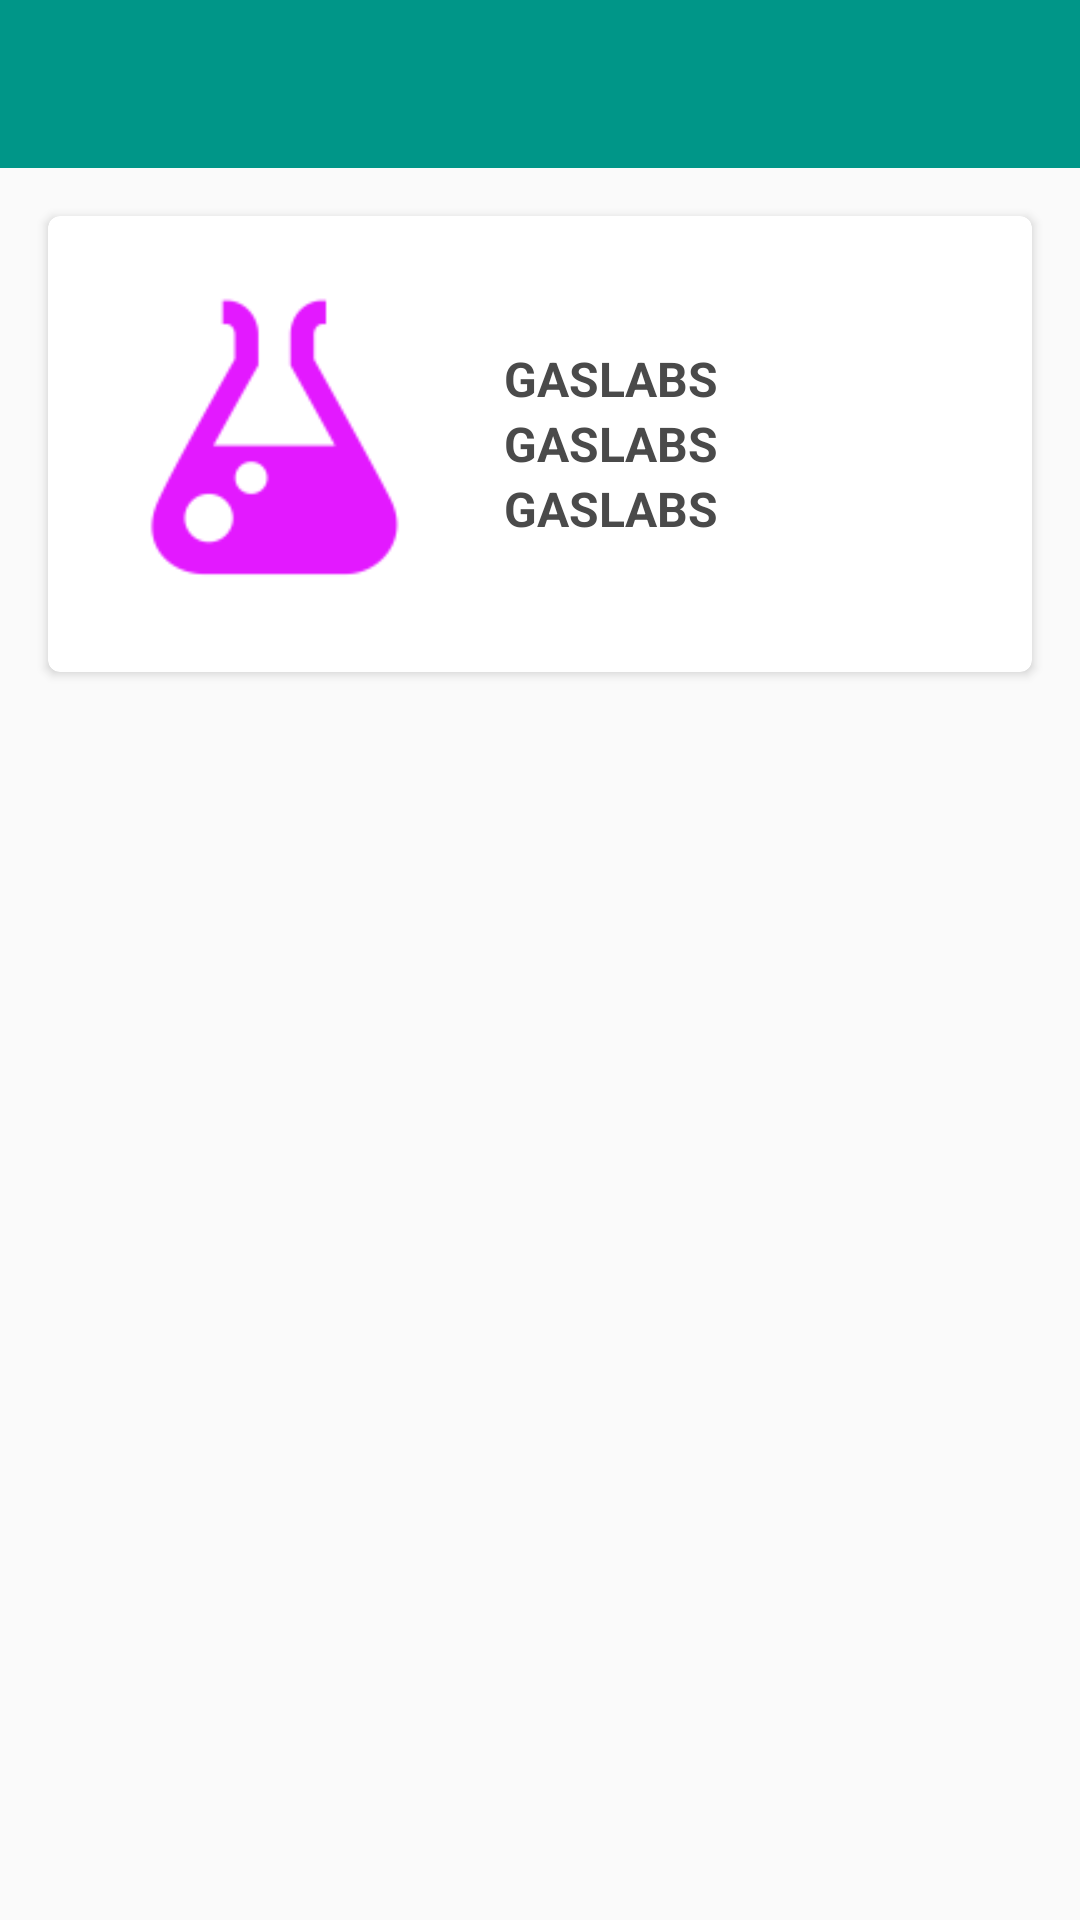

Here is an Android app screen rendered from its layout file. Give the layout XML and the strings, colors and styles it references.
<!-- AndroidManifest.xml: activity theme AppTheme.SwipeBack -->
<!-- res/layout/fragment_device.xml -->
<LinearLayout xmlns:android="http://schemas.android.com/apk/res/android"
    xmlns:app="http://schemas.android.com/apk/res-auto"
    xmlns:tools="http://schemas.android.com/tools"
    android:layout_width="match_parent"
    android:layout_height="match_parent"
    android:background="@color/colorPrimaryBackground"
    android:orientation="vertical"
    tools:context="com.programmers.wine.gaslabs.ui.bluetooth.DeviceFragment">

    <android.support.v7.widget.Toolbar
        android:id="@+id/toolbar"
        android:layout_width="match_parent"
        android:layout_height="wrap_content"
        android:background="@color/colorPrimary"
        android:minHeight="?attr/actionBarSize"
        app:layout_scrollFlags="scroll|enterAlways"
        app:popupTheme="@style/ThemeOverlay.AppCompat.Light" />

    <android.support.v7.widget.CardView
        android:layout_width="match_parent"
        android:layout_height="wrap_content"
        android:layout_margin="@dimen/margin"
        android:clickable="true"
        android:foreground="?android:attr/selectableItemBackground"
        app:backgroundTint="@color/cardBackgroundTint"
        app:cardBackgroundColor="@android:color/white"
        app:cardCornerRadius="@dimen/card_radius"
        app:cardElevation="@dimen/card_elevation">

        <LinearLayout
            android:layout_width="match_parent"
            android:layout_height="wrap_content"
            android:background="?android:attr/selectableItemBackground"
            android:orientation="horizontal"
            android:paddingBottom="@dimen/padding_bottom"
            android:paddingEnd="@dimen/padding_right"
            android:paddingLeft="@dimen/padding_left"
            android:paddingRight="@dimen/padding_right"
            android:paddingStart="@dimen/padding_left"
            android:paddingTop="@dimen/padding_top">

            <ImageView
                android:id="@+id/device_icon"
                android:layout_width="120dp"
                android:layout_height="120dp"
                android:contentDescription="@string/empty"
                android:src="@mipmap/ic_launcher" />

            <LinearLayout
                android:layout_width="match_parent"
                android:layout_height="match_parent"
                android:layout_margin="16dp"
                android:gravity="center_vertical"
                android:orientation="vertical">

                <TextView
                    android:id="@+id/device_title"
                    fontPath="fonts/Raleway-Bold.ttf"
                    android:layout_width="match_parent"
                    android:layout_height="wrap_content"
                    android:singleLine="true"
                    android:text="@string/app_name"
                    android:textAllCaps="true"
                    android:textColor="@color/card_device_color_default"
                    android:textSize="@dimen/text_size_normal"
                    android:textStyle="bold"
                    tools:ignore="MissingPrefix" />

                <TextView
                    android:id="@+id/device_subtitle"
                    android:layout_width="match_parent"
                    android:layout_height="wrap_content"
                    android:singleLine="true"
                    android:text="@string/app_name"
                    android:textAllCaps="true"
                    android:textColor="@color/card_device_color_default"
                    android:textSize="@dimen/text_size_normal"
                    android:textStyle="bold"
                    android:visibility="visible" />

                <TextView
                    android:id="@+id/device_state"
                    android:layout_width="match_parent"
                    android:layout_height="wrap_content"
                    android:singleLine="true"
                    android:text="@string/app_name"
                    android:textAllCaps="true"
                    android:textColor="@color/card_device_color_default"
                    android:textSize="@dimen/text_size_normal"
                    android:textStyle="bold"
                    android:visibility="visible" />

            </LinearLayout>
        </LinearLayout>

    </android.support.v7.widget.CardView>

</LinearLayout>
<!-- resources referenced by this layout -->
<resources>
  <color name="cardBackgroundTint">#80FAFAFA</color>
  <color name="card_device_color_default">#4a4a4a</color>
  <color name="colorPrimary">#009688</color>
  <color name="colorPrimaryBackground">#fafafa</color>
  <dimen name="card_elevation">2dp</dimen>
  <dimen name="card_radius">4dp</dimen>
  <dimen name="margin">16dp</dimen>
  <dimen name="padding_bottom">16dp</dimen>
  <dimen name="padding_left">16dp</dimen>
  <dimen name="padding_right">16dp</dimen>
  <dimen name="padding_top">16dp</dimen>
  <dimen name="text_size_normal">16sp</dimen>
  <!-- mipmap ic_launcher: png bitmap (mipmap-hdpi, 1400 bytes) -->
  <string name="app_name">GasLabs</string>
  <string name="empty" />
  <style name="AppTheme.SwipeBack" parent="AppTheme.Base">
          <item name="android:windowIsTranslucent">true</item>
          <item name="android:windowBackground">@android:color/transparent</item>
      </style>
  <style name="AppTheme.Base" parent="Theme.AppCompat.Light.NoActionBar">
          <item name="colorPrimary">@color/colorPrimary</item>
          <item name="colorPrimaryDark">@color/colorPrimaryDark</item>
          <item name="colorAccent">@color/colorAccent</item>
          
          <item name="android:textColorPrimary">@color/colorPrimaryText</item>
          <item name="android:textColorSecondary">@color/colorPrimaryText</item>
          <item name="android:textColorTertiary">@color/colorTertiaryText</item>
      </style>
  <color name="colorPrimaryDark">#00796B</color>
  <color name="colorAccent">#8BC34A</color>
  <color name="colorPrimaryText">#FFFFFF</color>
  <color name="colorTertiaryText">#727272</color>
</resources>
